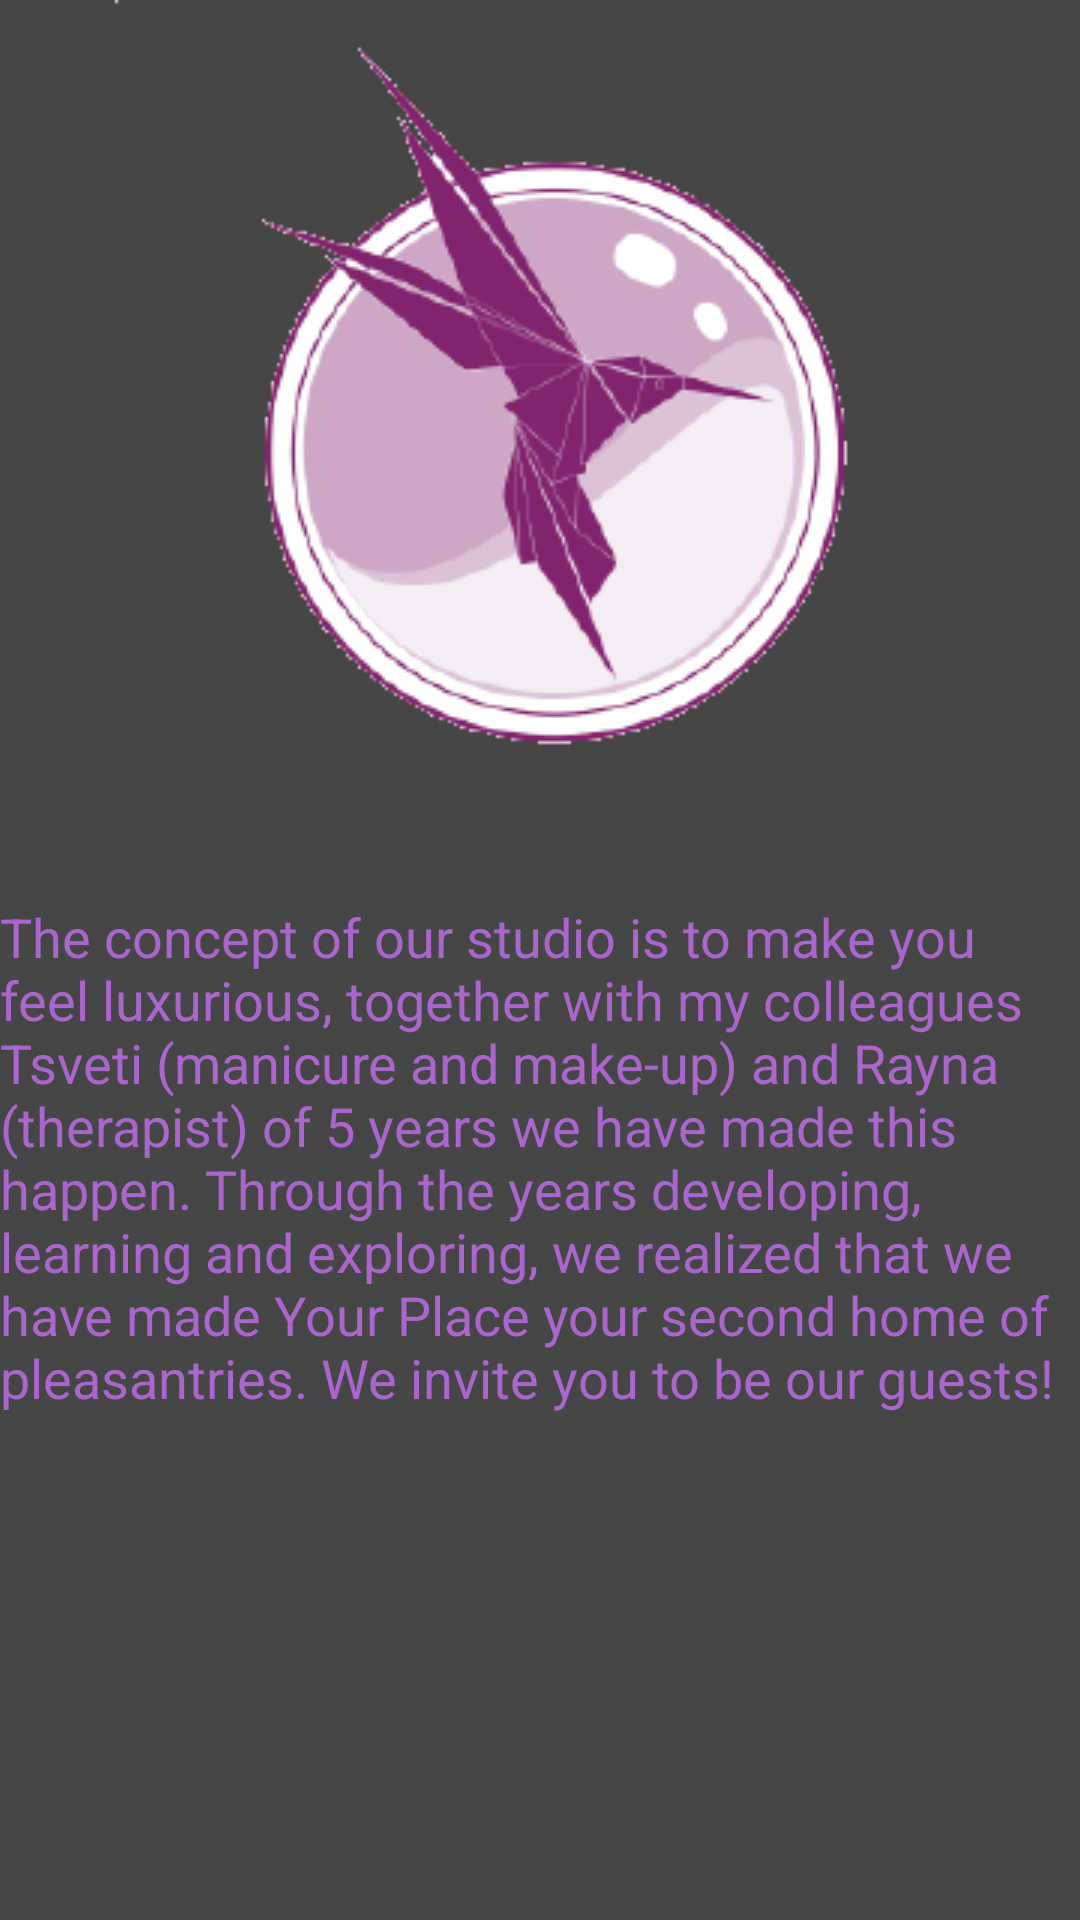

Layout XML and referenced resources for this Android screen:
<!-- AndroidManifest.xml: application theme AppTheme -->
<!-- res/layout/fragment_about_us.xml -->
<?xml version="1.0" encoding="utf-8"?>
<RelativeLayout
    xmlns:android="http://schemas.android.com/apk/res/android"
    xmlns:app="http://schemas.android.com/apk/res-auto"
    android:layout_width="match_parent"
    android:layout_height="match_parent"
    android:background="@color/colorBackground">

    <TextView
        android:id="@+id/textView4"
        android:layout_width="wrap_content"
        android:layout_height="wrap_content"
        android:layout_alignParentStart="true"
        android:layout_below="@+id/imageView5"
        android:layout_marginTop="16dp"
        android:text="@string/company_about_us"
        android:textColor="@android:color/holo_purple"
        android:textSize="18sp" />

    <ImageView
        android:id="@+id/imageView5"
        android:layout_width="wrap_content"
        android:layout_height="wrap_content"
        android:layout_alignParentTop="true"
        android:layout_centerHorizontal="true"
        app:srcCompat="@drawable/companylogo" />


</RelativeLayout>
<!-- resources referenced by this layout -->
<resources>
  <color name="colorBackground">#464646</color>
  <!-- drawable companylogo: png bitmap (drawable, 28563 bytes) -->
  <string name="company_about_us">The concept of our studio is to make you feel luxurious, together with my colleagues Tsveti (manicure and make-up) and Rayna (therapist) of 5 years we have made this happen. Through the years developing, learning and exploring, we realized that we have made Your Place your second home of pleasantries. We invite you to be our guests!"
  </string>
  <style name="AppTheme" parent="Theme.AppCompat.Light.NoActionBar">
          
          <item name="colorPrimary">@color/colorBackground</item>
          
      </style>
</resources>
